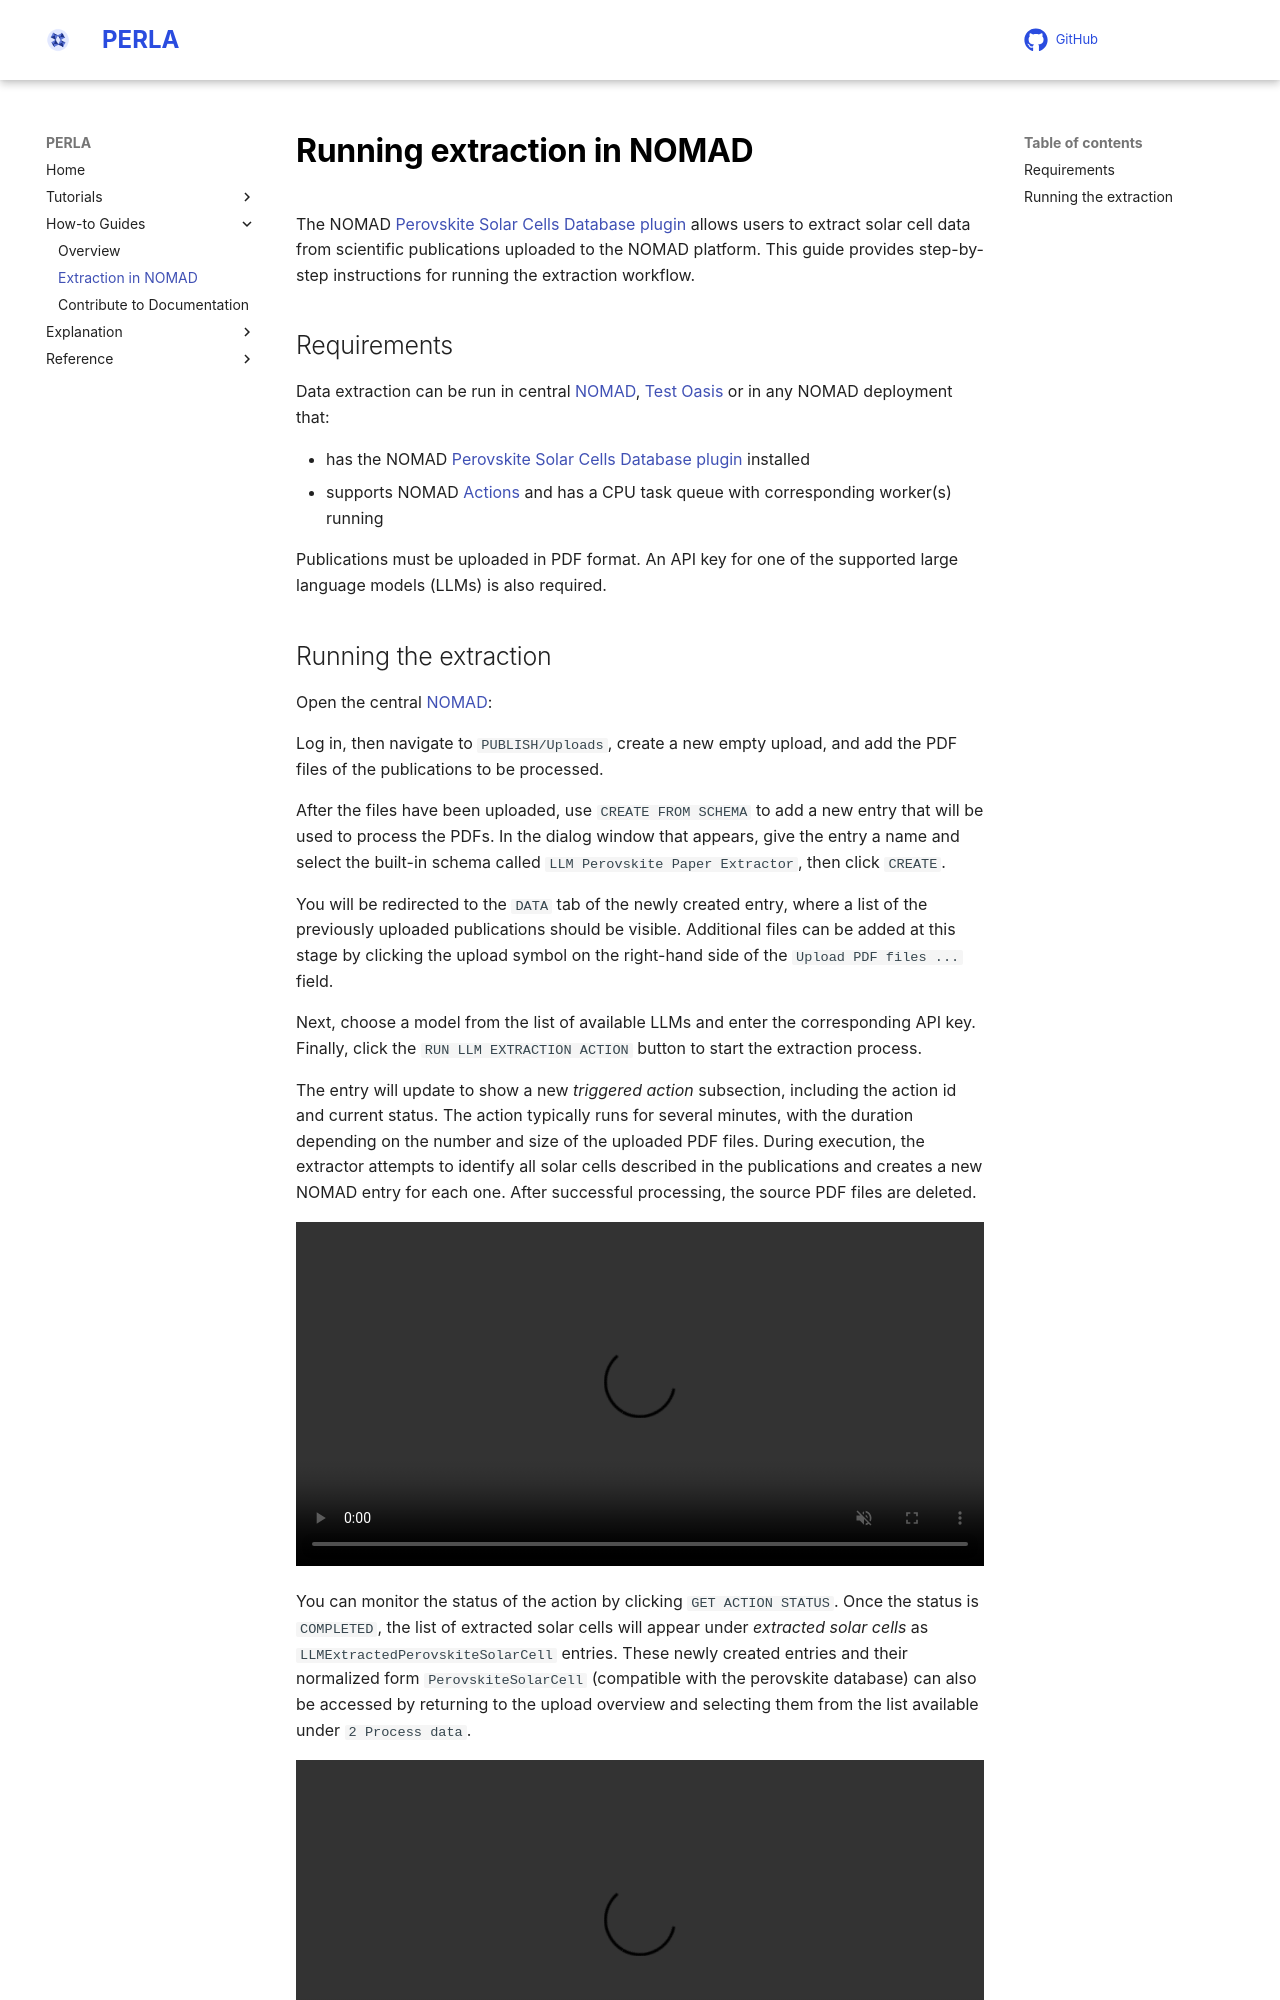

repository: FAIRmat-NFDI/perla · page: how_to/extraction_in_nomad/index.html · generator: mkdocs

# Running extraction in NOMAD

The NOMAD [Perovskite Solar Cells Database plugin](https://github.com/FAIRmat-NFDI/nomad-perovskite-solar-cells-database) allows users to extract solar cell data from scientific publications uploaded to the NOMAD platform. This guide provides step-by-step instructions for running the extraction workflow.

## Requirements

Data extraction can be run in central [NOMAD](https://nomad-lab.eu/prod/v1/gui), [Test Oasis](https://nomad-lab.eu/prod/v1/oasis/gui) or in any NOMAD deployment that:

- has the NOMAD [Perovskite Solar Cells Database plugin](https://github.com/FAIRmat-NFDI/nomad-perovskite-solar-cells-database) installed
- supports NOMAD [Actions](https://nomad-lab.eu/prod/v1/docs/howto/plugins/types/actions.html) and has a CPU task queue with corresponding worker(s) running

Publications must be uploaded in PDF format. An API key for one of the supported large language models (LLMs) is also required.
